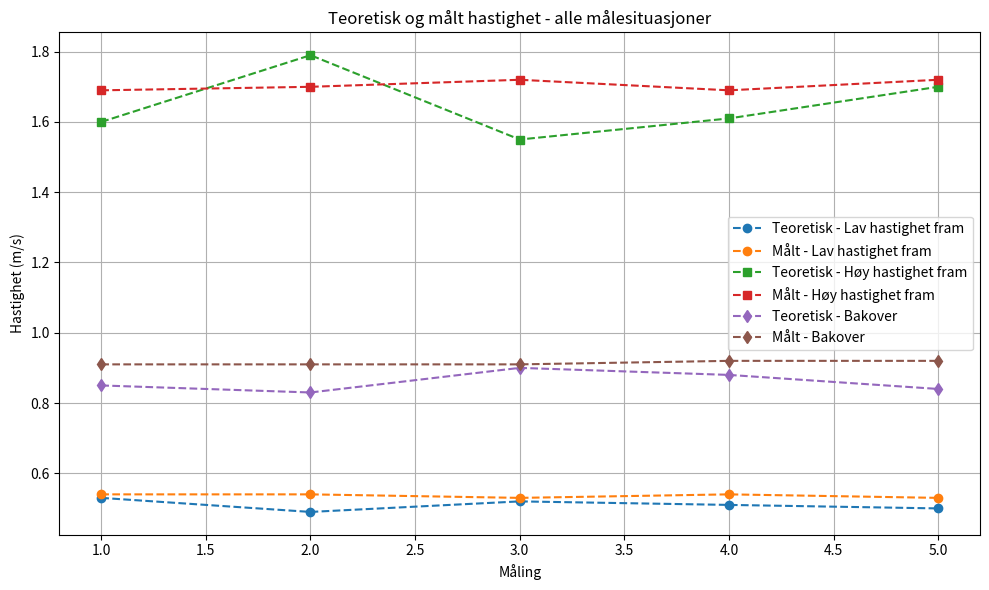

Write Python code to recreate this figure.
import matplotlib.pyplot as plt

# Eksempeldata – erstatt disse med dine egne verdier
# Målesituasjon 1
teoretisk_sakte = [0.53, 0.49, 0.52, 0.51,0.50]
målt_sakte = [0.54,0.54,0.53,0.54,0.53]

# Målesituasjon 2
teoretisk_fort = [1.60, 1.79, 1.55, 1.61, 1.70]
målt_fort = [1.69, 1.70,1.72,1.69,1.72]

# Målesituasjon 3
teoretisk_bak = [0.85, 0.83, 0.90, 0.88, 0.84]
målt_bak = [0.91,0.91,0.91,0.92,0.92]

# Indekser for målingene
x_akse = [1, 2, 3, 4, 5]

plt.figure(figsize=(10, 6))

# Plotter teoretiske og målte verdier som stiplete linjer
plt.plot(x_akse, teoretisk_sakte, 'o--', label='Teoretisk - Lav hastighet fram')
plt.plot(x_akse, målt_sakte, 'o--', label='Målt - Lav hastighet fram')

plt.plot(x_akse, teoretisk_fort, 's--', label='Teoretisk - Høy hastighet fram')
plt.plot(x_akse, målt_fort, 's--', label='Målt - Høy hastighet fram')

plt.plot(x_akse, teoretisk_bak, 'd--', label='Teoretisk - Bakover')
plt.plot(x_akse, målt_bak, 'd--', label='Målt - Bakover')

# Aksetitler og tittel
plt.xlabel('Måling')
plt.ylabel('Hastighet (m/s)')
plt.title('Teoretisk og målt hastighet - alle målesituasjoner')
plt.legend()
plt.grid(True)

plt.tight_layout()
plt.show()

